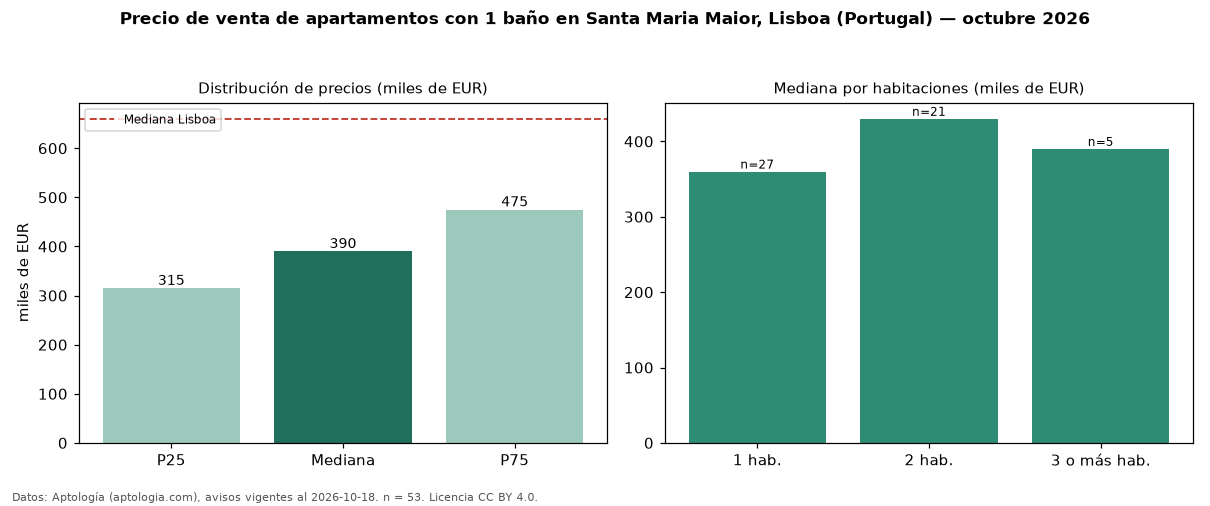

The table this chart was drawn from, first rows:
seccion, metrica, valor, moneda, n
filtro, ban1, con 1 baño, , 53
precio, p25, 315000, EUR, 53
precio, mediana, 390000, EUR, 53
precio, p75, 475000, EUR, 53
precio, minimo, 235000, EUR, 53
precio, maximo, 899000, EUR, 53
m2, mediana_precio_m2, 6535, EUR, 53
m2, area_mediana_m2, 61.0, m2, 53
banos, mediana_banos, 1.0, , 
parqueadero, pct_con_parqueadero, 3.8, %, 53
habitaciones, 1, 360000, EUR, 27
habitaciones, 2, 430000, EUR, 21
habitaciones, 3+, 390000, EUR, 5
ciudad, mediana_ciudad_referencia, 660000, EUR, 
ciudad, mediana_m2_ciudad, 7458, EUR, 
fuente, fecha_datos, 2026-10-18, , 
fuente, atribucion, https://www.aptologia.com/pt/venda/lisbo…, , 
fuente, licencia, CC BY 4.0, , 
